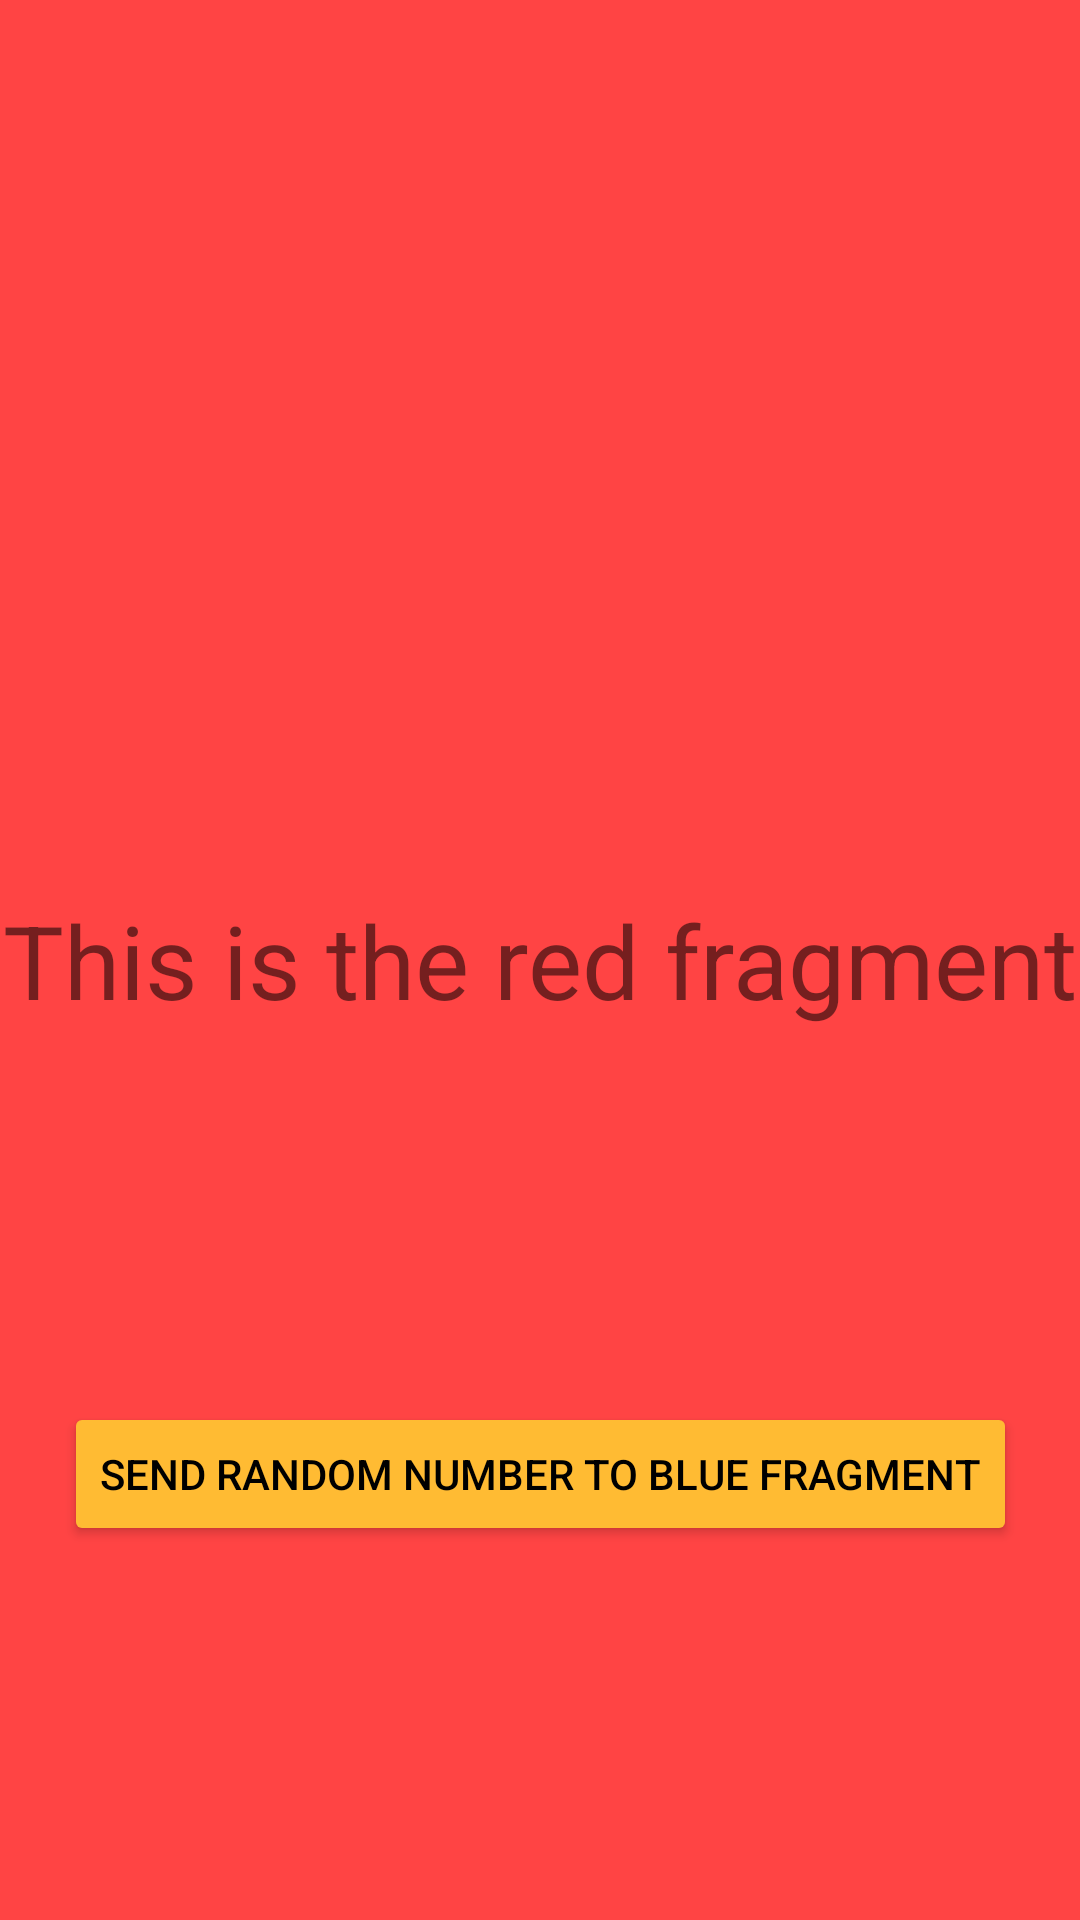

Produce the Android XML layout that renders to this screen, including the resource entries it uses.
<!-- AndroidManifest.xml: application theme Theme.RedBlueFragment_RandomNumber -->
<!-- res/layout/fragment_red.xml -->
<?xml version="1.0" encoding="utf-8"?>
<androidx.constraintlayout.widget.ConstraintLayout xmlns:android="http://schemas.android.com/apk/res/android"
    xmlns:app="http://schemas.android.com/apk/res-auto"
    xmlns:tools="http://schemas.android.com/tools"
    android:id="@+id/redfragment"
    android:layout_width="match_parent"
    android:layout_height="match_parent"
    android:background="@android:color/holo_red_light"
    tools:context=".RedFragment">

    
    <TextView
        android:id="@+id/textView"
        android:layout_width="wrap_content"
        android:layout_height="wrap_content"
        android:text="@string/red_fragment_message"
        android:textSize="34sp"
        app:layout_constraintBottom_toBottomOf="parent"
        app:layout_constraintEnd_toEndOf="parent"
        app:layout_constraintHorizontal_bias="0.5"
        app:layout_constraintStart_toStartOf="parent"
        app:layout_constraintTop_toTopOf="parent" />

    <Button
        android:id="@+id/send_random_number_button"
        android:layout_width="wrap_content"
        android:layout_height="wrap_content"
        android:backgroundTint="@android:color/holo_orange_light"
        android:text="@string/send_random_number_to_blue_fragment"
        android:textColor="@color/black"
        app:layout_constraintBottom_toBottomOf="parent"
        app:layout_constraintEnd_toEndOf="parent"
        app:layout_constraintHorizontal_bias="0.5"
        app:layout_constraintStart_toStartOf="parent"
        app:layout_constraintTop_toBottomOf="@+id/textView" />
</androidx.constraintlayout.widget.ConstraintLayout>
<!-- resources referenced by this layout -->
<resources>
  <string name="red_fragment_message">This is the red fragment</string>
  <string name="send_random_number_to_blue_fragment">Send random number to blue fragment</string>
  <style name="Theme.RedBlueFragment_RandomNumber" parent="Theme.MaterialComponents.DayNight.DarkActionBar">
          
          <item name="colorPrimary">@color/purple_500</item>
          <item name="colorPrimaryVariant">@color/purple_700</item>
          <item name="colorOnPrimary">@color/white</item>
          
          <item name="colorSecondary">@color/teal_200</item>
          <item name="colorSecondaryVariant">@color/teal_700</item>
          <item name="colorOnSecondary">@color/black</item>
          
          <item name="android:statusBarColor" tools:targetApi="l">?attr/colorPrimaryVariant</item>
          
      </style>
  <!-- not gathered from this repository: default colours our renderer supplied (Android Studio template values) -->
  <color name="purple_500">#FF6200EE</color>
  <color name="purple_700">#FF3700B3</color>
  <color name="teal_200">#FF03DAC5</color>
  <color name="teal_700">#FF018786</color>
  <color name="black">#FF000000</color>
  <color name="white">#FFFFFFFF</color>
</resources>
